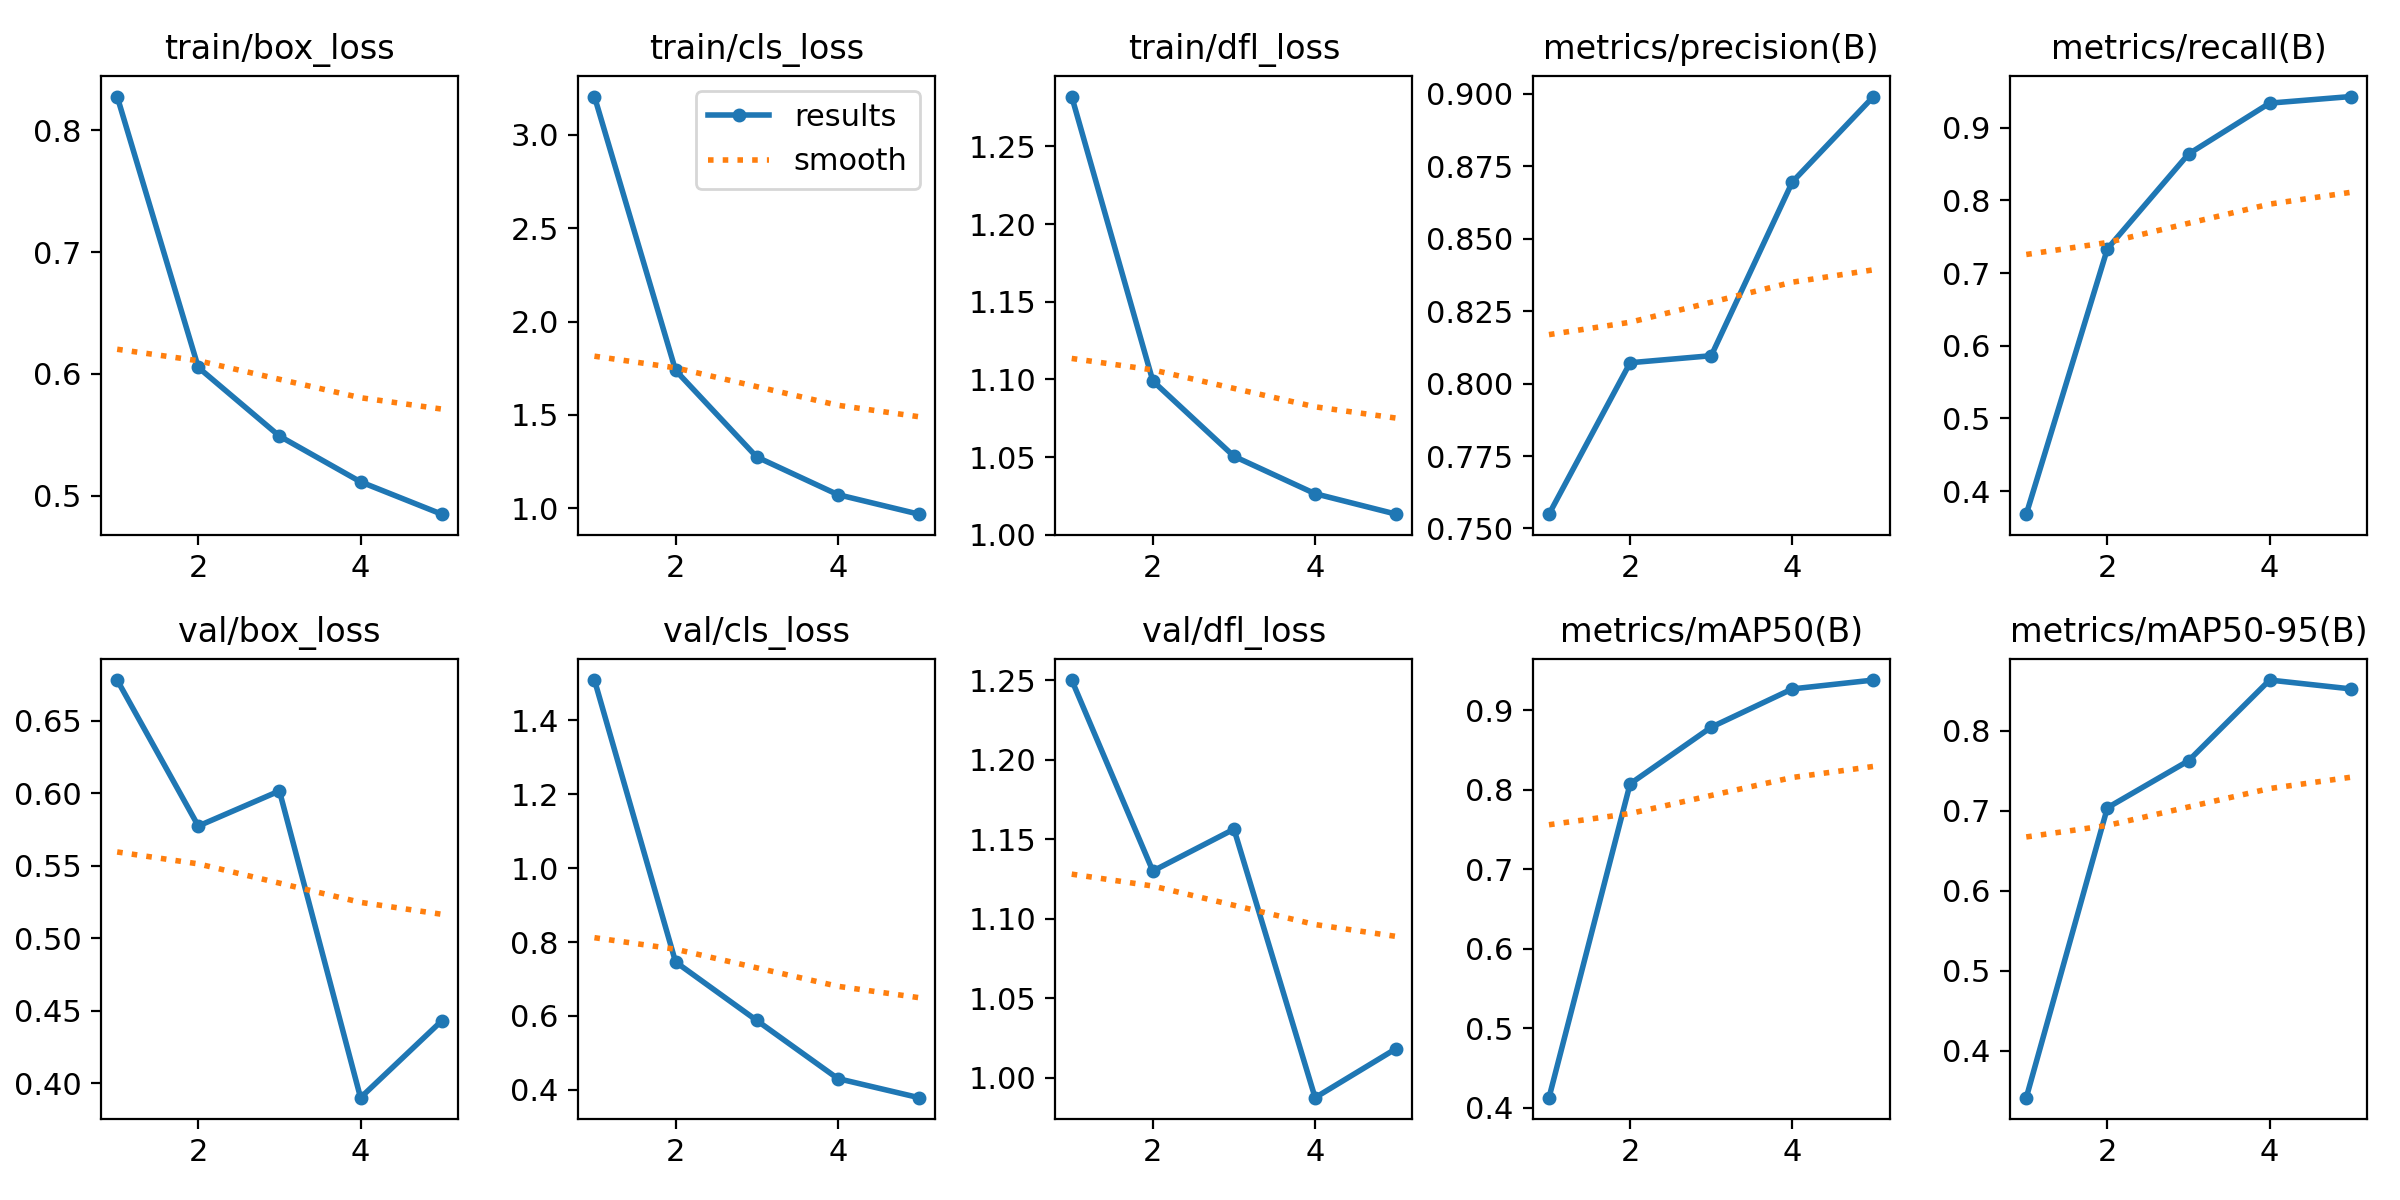

Values plotted in this chart, from the file beside it:
epoch, time, train/box_loss, train/cls_loss, train/dfl_loss, metrics/precision(B), metrics/recall(B), metrics/mAP50(B), metrics/mAP50-95(B), val/box_loss, val/cls_loss, val/dfl_loss, lr/pg0, lr/pg1, lr/pg2
1, 284.4, 0.8277, 3.206, 1.282, 0.7549, 0.3684, 0.4126, 0.3414, 0.6779, 1.509, 1.25, 7.09467e-05, 7.09467e-05, 7.09467e-05
2, 565.8, 0.6053, 1.738, 1.099, 0.8072, 0.7333, 0.8076, 0.7038, 0.5772, 0.7461, 1.13, 0.0001138, 0.0001138, 0.0001138
3, 841.4, 0.549, 1.274, 1.05, 0.8096, 0.8637, 0.8789, 0.7625, 0.6014, 0.588, 1.156, 0.0001286, 0.0001286, 0.0001286
4, 1118, 0.5114, 1.073, 1.026, 0.8696, 0.9336, 0.9271, 0.8634, 0.3899, 0.4307, 0.9874, 8.6478e-05, 8.6478e-05, 8.6478e-05
5, 1392, 0.4849, 0.9677, 1.013, 0.899, 0.9427, 0.9382, 0.8523, 0.4429, 0.379, 1.018, 4.4304e-05, 4.4304e-05, 4.4304e-05
